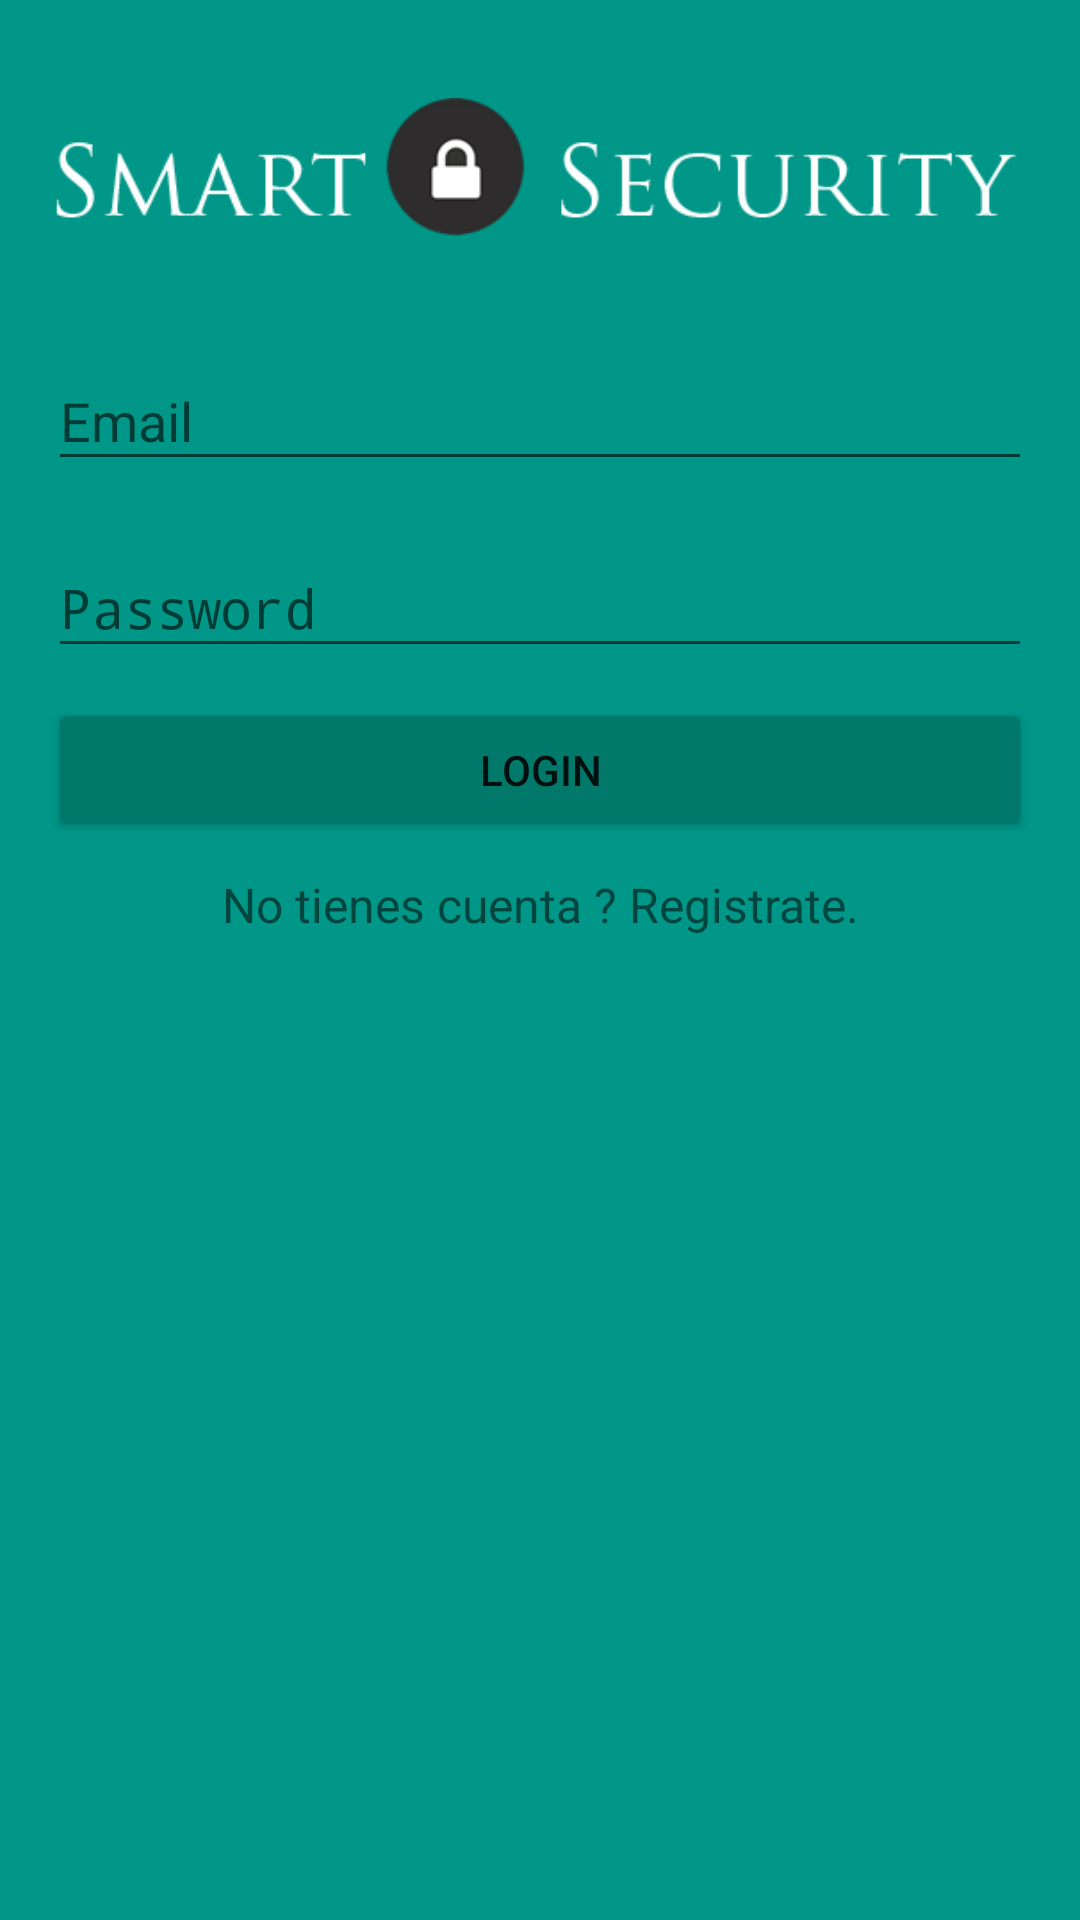

This screen was rendered from an Android layout file. Write that file and the resources it references.
<!-- AndroidManifest.xml: activity theme AppTheme.NoActionBar -->
<!-- res/layout/activity_login.xml -->
<?xml version="1.0" encoding="utf-8"?>
<RelativeLayout
    xmlns:android="http://schemas.android.com/apk/res/android"
    xmlns:tools="http://schemas.android.com/tools"
    android:layout_width="match_parent"
    android:layout_height="match_parent"
    android:padding="16dp"
    tools:context=".LoginActivity"
    android:background="@color/colorPrimary">


    <ImageView
        android:id="@+id/logo"
        android:layout_width="wrap_content"
        android:layout_height="wrap_content"
        android:contentDescription="launch"
        android:src="@drawable/logo_2" />

    
    <android.support.design.widget.TextInputLayout
        android:id="@+id/email"
        android:layout_width="match_parent"
        android:layout_height="wrap_content"
        android:layout_marginTop="10dp"
        android:layout_below="@id/logo">

    <EditText android:id="@+id/input_email"
              android:layout_width="match_parent"
              android:layout_height="wrap_content"
              android:inputType="textEmailAddress"
              android:hint="Email"/>

    </android.support.design.widget.TextInputLayout>

    
    <android.support.design.widget.TextInputLayout
        android:id="@+id/password"
        android:layout_width="match_parent"
        android:layout_height="wrap_content"
        android:layout_marginTop="10dp"
        android:layout_below="@id/email">

        <EditText android:id="@+id/input_password"
                  android:layout_width="match_parent"
                  android:layout_height="wrap_content"
                  android:inputType="textPassword"
                  android:hint="Password"/>

    </android.support.design.widget.TextInputLayout>

    <android.support.v7.widget.AppCompatButton
        android:id="@+id/btn_login"
        android:layout_width="fill_parent"
        android:layout_height="wrap_content"
        android:layout_below="@id/password"
        android:text="Login"
        android:layout_marginTop="10dp"
        android:theme="@style/ButtonDefault"/>

    <TextView android:id="@+id/link_signup"
              android:layout_width="fill_parent"
              android:layout_height="wrap_content"
              android:layout_marginTop="10dp"
              android:layout_below="@id/btn_login"
              android:text="No tienes cuenta ? Registrate."
              android:gravity="center"
              android:textSize="16dp"
              android:textColorHighlight="@color/textColorSecundary"/>


</RelativeLayout>
<!-- resources referenced by this layout -->
<resources>
  <color name="colorPrimary">#009688</color>
  <color name="textColorSecundary">#ffffff</color>
  <!-- drawable logo_2: png bitmap (drawable, 9035 bytes) -->
  <style name="ButtonDefault" parent="Theme.AppCompat.Light">
          <item name="colorControlHighlight">@color/colorPrimary</item>
          <item name="colorButtonNormal">@color/colorPrimaryDark</item>
      </style>
  <style name="AppTheme.NoActionBar" parent="Theme.AppCompat.Light">
          <item name="windowNoTitle">true</item>
      </style>
  <color name="colorPrimaryDark">#00796B</color>
</resources>
